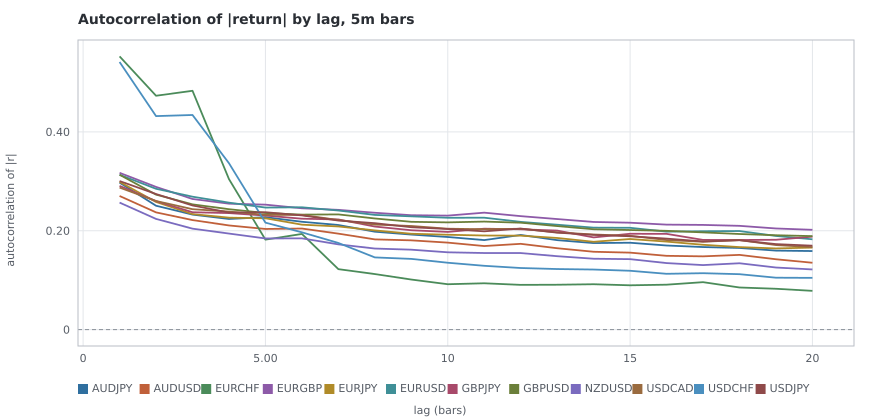

Values plotted in this chart, from the file beside it:
pair, lag, acf_abs
AUDJPY, 1, 0.2973
AUDJPY, 2, 0.2506
AUDJPY, 3, 0.2327
AUDJPY, 4, 0.2238
AUDJPY, 5, 0.2274
AUDJPY, 6, 0.2182
AUDJPY, 7, 0.2116
AUDJPY, 8, 0.1981
AUDJPY, 9, 0.1923
AUDJPY, 10, 0.1873
AUDJPY, 11, 0.1811
AUDJPY, 12, 0.1915
AUDJPY, 13, 0.181
AUDJPY, 14, 0.1751
AUDJPY, 15, 0.1757
AUDJPY, 16, 0.1702
AUDJPY, 17, 0.167
AUDJPY, 18, 0.1652
AUDJPY, 19, 0.1598
AUDJPY, 20, 0.1589
AUDUSD, 1, 0.2703
AUDUSD, 2, 0.2372
AUDUSD, 3, 0.2216
AUDUSD, 4, 0.2107
AUDUSD, 5, 0.2036
AUDUSD, 6, 0.2045
AUDUSD, 7, 0.1941
AUDUSD, 8, 0.1825
AUDUSD, 9, 0.1806
AUDUSD, 10, 0.176
AUDUSD, 11, 0.1691
AUDUSD, 12, 0.1735
AUDUSD, 13, 0.1646
AUDUSD, 14, 0.1575
AUDUSD, 15, 0.1557
AUDUSD, 16, 0.1493
AUDUSD, 17, 0.1482
AUDUSD, 18, 0.1512
AUDUSD, 19, 0.1423
AUDUSD, 20, 0.1352
EURCHF, 1, 0.5527
EURCHF, 2, 0.4731
EURCHF, 3, 0.4832
EURCHF, 4, 0.3045
EURCHF, 5, 0.182
EURCHF, 6, 0.1935
EURCHF, 7, 0.1223
EURCHF, 8, 0.1124
EURCHF, 9, 0.1013
EURCHF, 10, 0.09181
EURCHF, 11, 0.09372
EURCHF, 12, 0.09052
EURCHF, 13, 0.09079
EURCHF, 14, 0.09179
EURCHF, 15, 0.08963
EURCHF, 16, 0.09089
EURCHF, 17, 0.09598
EURCHF, 18, 0.08521
EURCHF, 19, 0.08262
EURCHF, 20, 0.07842
... 180 more rows
